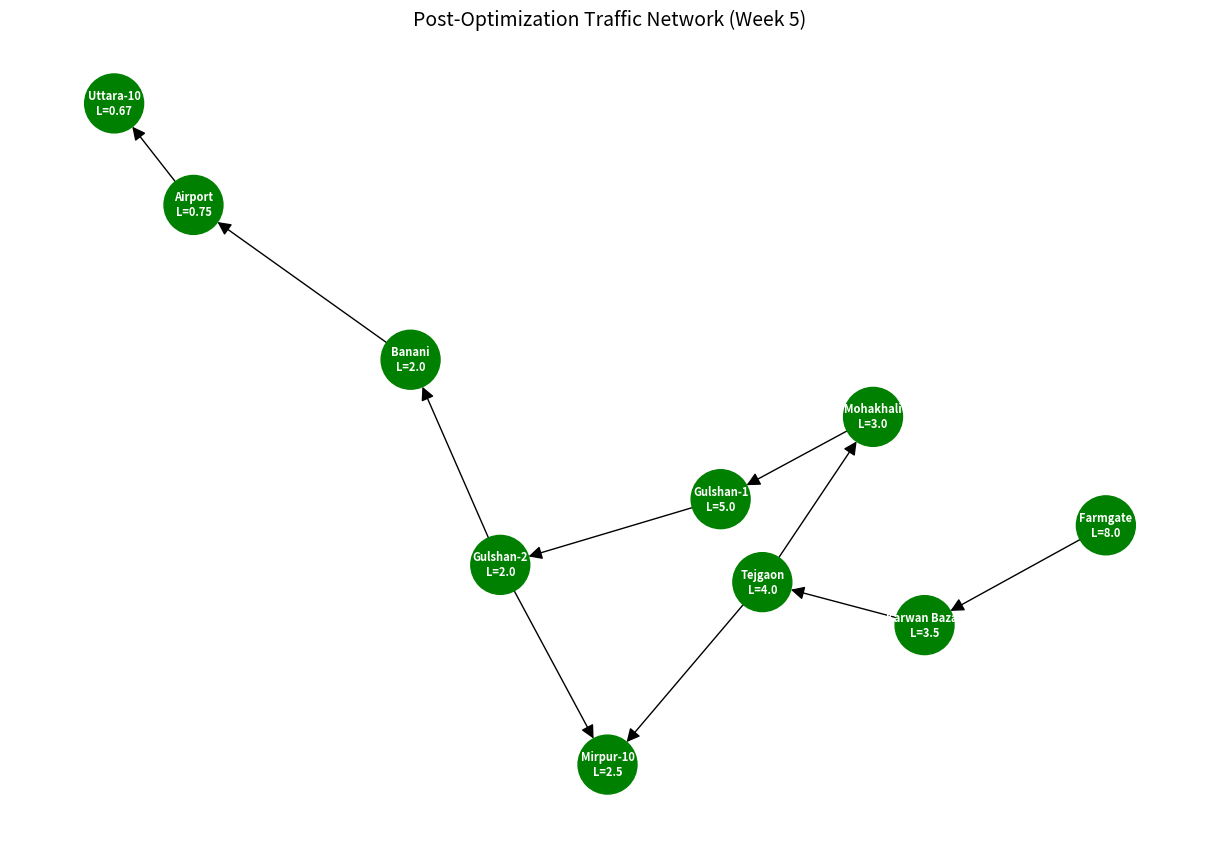

Source code (Python):
import matplotlib.pyplot as plt
import networkx as nx
import pandas as pd

# Updated realistic intersection names and edges
nodes = [
    'Farmgate', 'Karwan Bazar', 'Tejgaon', 'Mohakhali',
    'Gulshan-1', 'Gulshan-2', 'Banani', 'Airport',
    'Uttara-10', 'Mirpur-10'
]

edges = [
    ('Farmgate', 'Karwan Bazar'),
    ('Karwan Bazar', 'Tejgaon'),
    ('Tejgaon', 'Mohakhali'),
    ('Mohakhali', 'Gulshan-1'),
    ('Gulshan-1', 'Gulshan-2'),
    ('Gulshan-2', 'Banani'),
    ('Banani', 'Airport'),
    ('Airport', 'Uttara-10'),
    ('Tejgaon', 'Mirpur-10'),
    ('Gulshan-2', 'Mirpur-10'),
]

# Optimized traffic parameters
arrival_rates = {
    'Farmgate': 8, 'Karwan Bazar': 7, 'Tejgaon': 8, 'Mohakhali': 6,
    'Gulshan-1': 5, 'Gulshan-2': 4, 'Banani': 4, 'Airport': 3,
    'Uttara-10': 2, 'Mirpur-10': 5
}

service_rates = {
    'Farmgate': 9, 'Karwan Bazar': 9, 'Tejgaon': 10, 'Mohakhali': 8,
    'Gulshan-1': 6, 'Gulshan-2': 6, 'Banani': 6, 'Airport': 7,
    'Uttara-10': 5, 'Mirpur-10': 7
}

# M/M/1 Calculation
def calc_L(lmbda, mu):
    if mu > lmbda:
        return round(lmbda / (mu - lmbda), 2), "No"
    else:
        return float("inf"), "Yes"

queue_lengths = {}
congestion_flags = {}
for node in nodes:
    L, flag = calc_L(arrival_rates[node], service_rates[node])
    queue_lengths[node] = L
    congestion_flags[node] = flag

# Table output
df = pd.DataFrame({
    'Node': nodes,
    'λ (Arrival Rate)': [arrival_rates[n] for n in nodes],
    'μ (Service Rate)': [service_rates[n] for n in nodes],
    'Queue Length (L)': [queue_lengths[n] for n in nodes],
    'Congestion?': [congestion_flags[n] for n in nodes]
})

print(df)    

# Graph creation
G = nx.DiGraph()
G.add_nodes_from(nodes)
G.add_edges_from(edges)
pos = nx.spring_layout(G, seed=42)

# Node coloring
colors = ['green' if congestion_flags[node] == 'No' else 'red' for node in G.nodes]

# Draw graph
plt.figure(figsize=(12, 8))
nx.draw(G, pos, with_labels=False, node_color=colors, node_size=1800, arrowsize=20)
queue_labels = {node: f"{node}\nL={queue_lengths[node]}" for node in G.nodes}
nx.draw_networkx_labels(G, pos, labels=queue_labels, font_size=8, font_color='white', font_weight='bold')

plt.title("Post-Optimization Traffic Network (Week 5)", fontsize=14)
plt.axis('off')
plt.subplots_adjust(left=0.05, right=0.95, top=0.95, bottom=0.05)
plt.show()
